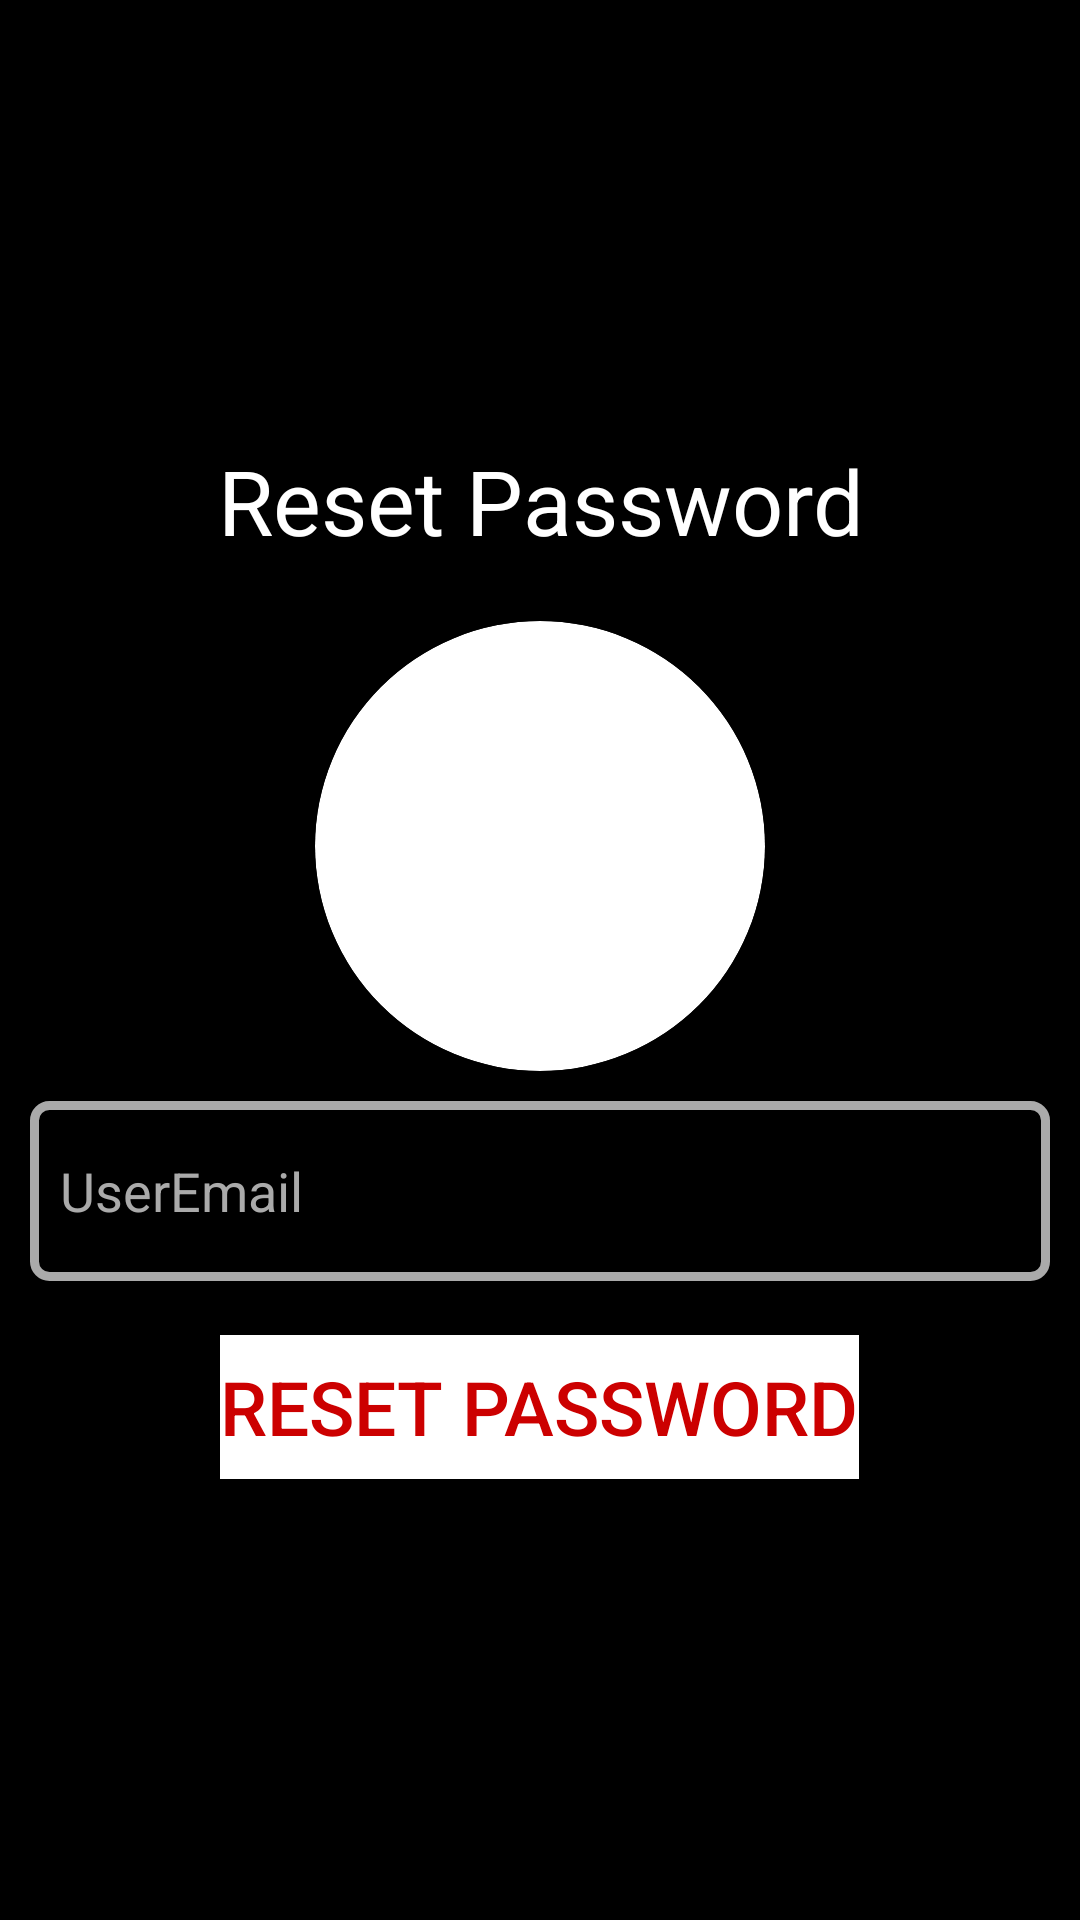

Here is an Android app screen rendered from its layout file. Give the layout XML and the strings, colors and styles it references.
<!-- AndroidManifest.xml: activity theme Theme.AppCompat.DayNight.NoActionBar -->
<!-- res/layout/activity_reset_password.xml -->
<?xml version="1.0" encoding="utf-8"?>
<LinearLayout
    xmlns:android="http://schemas.android.com/apk/res/android"
    xmlns:app="http://schemas.android.com/apk/res-auto"
    xmlns:tools="http://schemas.android.com/tools"
    android:layout_width="match_parent"
    android:layout_height="match_parent"
    android:orientation="vertical"
    android:gravity="center"
    android:background="@android:color/black"
    tools:context=".ResetPasswordActivity">

      <include
        android:id="@+id/progressBar"
        layout="@layout/custom_progressbar"
        android:visibility="gone" />

    <LinearLayout
        android:layout_width="match_parent"
        android:layout_height="match_parent"
        android:gravity="center"
        android:orientation="vertical">


    <TextView
        android:layout_width="match_parent"
        android:layout_height="wrap_content"
        android:layout_marginBottom="20dp"
        android:gravity="center_horizontal"
        android:text="Reset Password"
        android:textAlignment="center"
        android:textColor="@android:color/white"
        android:textSize="30sp" />

    <androidx.cardview.widget.CardView
        android:layout_width="150dp"
        android:layout_height="150dp"
        app:cardCornerRadius="75dp"
        app:cardPreventCornerOverlap="false">

        <ImageView
            android:id="@+id/ivProfile"
            android:layout_width="match_parent"
            android:layout_height="match_parent"
            android:scaleType="fitCenter"
            app:srcCompat="@drawable/forget_password"
            tools:ignore="VectorDrawableCompat" />
    </androidx.cardview.widget.CardView>


    <LinearLayout
        android:id="@+id/llResetPassword"
        android:layout_width="match_parent"
        android:layout_height="wrap_content"
        android:layout_gravity="center"
        android:orientation="vertical">

        <EditText
            android:id="@+id/etEmail"
            android:layout_width="match_parent"
            android:layout_height="60dp"
            android:layout_margin="10dp"
            android:background="@drawable/custom_input"
            android:drawableLeft="@drawable/custom_email_input"
            android:drawablePadding="10dp"
            android:drawableStart="@drawable/custom_email_input"
            android:hint="UserEmail"
            android:inputType="textEmailAddress"
            android:paddingLeft="10dp"
            android:paddingStart="10dp"
            android:textColor="@color/white"
            android:textColorHint="@color/gray" />

        <Button
            android:id="@+id/btnResetPassword"
            android:layout_width="wrap_content"
            android:layout_height="wrap_content"
            android:layout_gravity="center"
            android:layout_marginTop="8dp"
            android:background="@android:color/white"
            android:onClick="btnResetPasswordClick"
            android:text="@string/reset_password"
            android:textColor="@android:color/holo_red_dark"
            android:textSize="25sp" />
    </LinearLayout>




    <LinearLayout
        android:id="@+id/llMessage"
        android:layout_width="match_parent"
        android:layout_height="wrap_content"
        android:gravity="center"
        android:orientation="vertical"
        android:padding="14dp"
        android:visibility="gone"
        tools:visibility="visible">

        <TextView
            android:id="@+id/tvMessage"
            android:layout_width="match_parent"
            android:layout_height="wrap_content"
            android:gravity="center"
            android:textAppearance="@style/TextAppearance.AppCompat.Body2"
            tools:text="@string/reset_password_instructions"
            android:textColor="@color/red"
            android:background="@color/white"
            android:layout_marginBottom="10dp"/>

        <LinearLayout
            android:layout_width="match_parent"
            android:layout_height="match_parent"
            android:orientation="horizontal">

            <Button
                android:id="@+id/btnRetry"
                android:layout_width="wrap_content"
                android:layout_height="wrap_content"
                android:layout_margin="3dp"
                android:layout_weight="1"
                android:background="@android:color/white"
                android:onClick="btnResetPasswordClick"
                android:text="@string/retry"
                android:textColor="@android:color/holo_red_dark"
                android:textSize="25sp" />

            <Button
                android:id="@+id/btnClose"
                android:layout_width="wrap_content"
                android:layout_height="wrap_content"
                android:layout_margin="3dp"
                android:layout_weight="1"
                android:background="@android:color/white"
                android:onClick="btnCloseClick"
                android:text="@string/close"
                android:textColor="@android:color/holo_red_dark"
                android:textSize="25sp" />
        </LinearLayout>
    </LinearLayout>
    </LinearLayout>
</LinearLayout>
<!-- res/layout/custom_progressbar.xml (included above) -->
<?xml version="1.0" encoding="utf-8"?>
<androidx.cardview.widget.CardView xmlns:android="http://schemas.android.com/apk/res/android"
    xmlns:app="http://schemas.android.com/apk/res-auto"
    android:layout_width="match_parent"
    android:layout_height="match_parent"
    android:background="#33FFFFFF"
    app:cardElevation="16dp" >

    <LinearLayout
        android:layout_width="match_parent"
        android:layout_height="match_parent"
        android:gravity="center"
        android:orientation="vertical">

        <ProgressBar
            android:id="@+id/progressBar"
            style="?android:attr/progressBarStyle"
            android:layout_width="wrap_content"
            android:layout_height="wrap_content" />

        <TextView
            android:id="@+id/tvProgrssbar"
            android:layout_width="wrap_content"
            android:layout_height="wrap_content"
            android:layout_marginTop="8dp"
            android:text="Please Wait"
            android:textAppearance="@style/TextAppearance.AppCompat.Medium"
            android:textColor="@color/design_default_color_error"
            android:textStyle="bold" />
    </LinearLayout>
</androidx.cardview.widget.CardView>
<!-- resources referenced by this layout -->
<resources>
  <color name="gray">#AAAAAA</color>
  <color name="red">#e91e63</color>
  <color name="white">#FFFFFFFF</color>
  <!-- drawable custom_email_input (drawable-v24) -->
  <?xml version="1.0" encoding="utf-8"?>
  <selector xmlns:android="http://schemas.android.com/apk/res/android">
  
      <item android:state_focused="true"
          android:drawable="@drawable/email_focused">
      </item>
  
      <item android:state_focused="false"
          android:drawable="@drawable/ic_baseline_email_24">
      </item>
  
  </selector>
  <!-- drawable custom_input (drawable-v24) -->
  <?xml version="1.0" encoding="utf-8"?>
  <selector xmlns:android="http://schemas.android.com/apk/res/android">
  
      <item android:state_enabled="true"  android:state_focused="true">
          <shape android:shape="rectangle">
              <solid android:color="@android:color/black"/>
              <corners android:radius="5dp"/>
              <stroke android:color="@android:color/white" android:width="3dp"/>
          </shape>
      </item>
  
  
      <item android:state_enabled="true">
          <shape android:shape="rectangle">
              <solid android:color="@android:color/black"/>
              <corners android:radius="5dp"/>
              <stroke android:color="@color/gray" android:width="3dp"/>
          </shape>
      </item>
  </selector>
  <string name="close">Close</string>
  <string name="reset_password">Reset Password</string>
  <string name="reset_password_instructions">Reset Password instructions has been sent on email :  %1$s</string>
  <string name="retry">Retry</string>
</resources>
